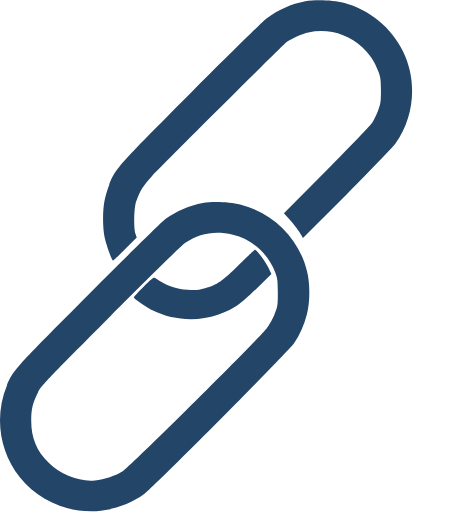
t = 0.00 s
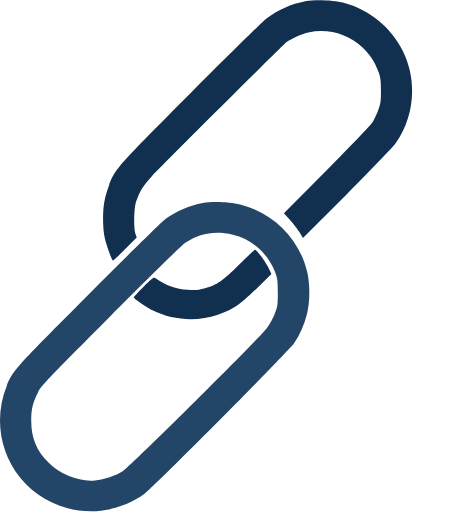
t = 2.00 s
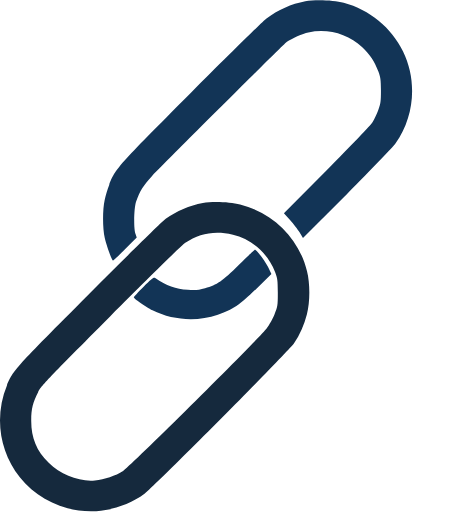
t = 2.38 s
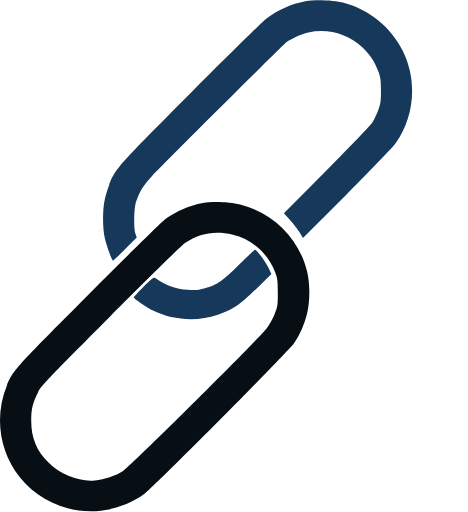
t = 2.75 s
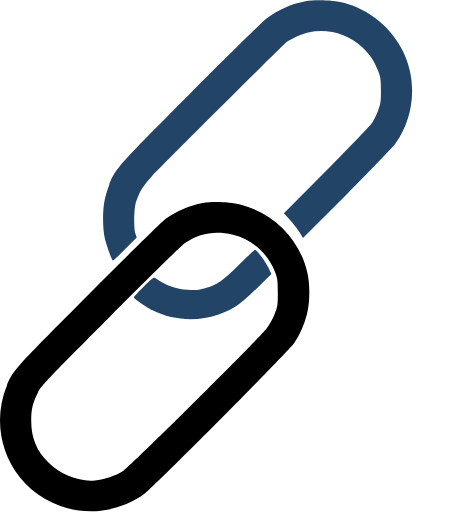
t = 3.50 s
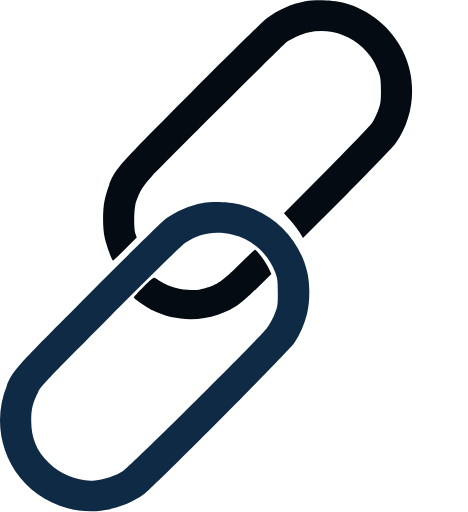
t = 4.25 s

The animated SVG that drew these frames (rendered in a browser with its animation timeline set to each time). Animation: 3 CSS @keyframes rules; one cycle of 5.00 s, repeats indefinitely.

<?xml version="1.0" encoding="UTF-8" standalone="no"?>
<svg
   xmlns:dc="http://purl.org/dc/elements/1.1/"
   xmlns:cc="http://creativecommons.org/ns#"
   xmlns:rdf="http://www.w3.org/1999/02/22-rdf-syntax-ns#"
   xmlns:svg="http://www.w3.org/2000/svg"
   xmlns="http://www.w3.org/2000/svg"
   id="svg8"
   version="1.1"
   viewBox="0 0 140 153" height="153pt" width="140pt">
  <metadata
     id="metadata25">
    <rdf:RDF>
      <cc:Work
         rdf:about="">
        <dc:format>image/svg+xml</dc:format>
        <dc:type
           rdf:resource="http://purl.org/dc/dcmitype/StillImage" />
      </cc:Work>
    </rdf:RDF>
  </metadata>
  <defs
     id="defs23" />
     
  <style type="text/css" >
      <![CDATA[
        @keyframes colorChange1 {
  0% {
    fill: #000000;
  }
  50% {
    fill: #123456;
  }
  100% {
    fill: #234567;
  }
}

@keyframes colorChange2 {
  0% {
    fill: #000000;
  }
  50% {
    fill: #123456;
  }
  100% {
    fill: #234567;
  }
}

@keyframes colorChange3 {
  0% {
    fill: #234567;
  }
  50% {
    fill: #000000;
  }
  100% {
    fill: #123456;
  }
}
.anim1 {
  animation: colorChange1 3s infinite;
  animation-delay: 1s;
}
.anim2 {
  animation: colorChange2 3s infinite;
  animation-delay: 1s;
}
.anim3 {
  animation: colorChange3 3s infinite;
  animation-delay: 2s;
}
      ]]>
  </style>
  <g
     transform="translate(-45.275362,-49.824571)"
     id="surface1">
    <path
     class="anim1"
       id="path2"
       d="m 136.61719,50.140625 c -4.17578,0.792969 -8.23438,2.589844 -11.61719,5.148437 -1.05859,0.796876 -11.17578,10.769532 -22.53125,22.15625 -22.175781,22.246094 -22.644531,22.777348 -24.527344,27.660158 -0.5,1.26562 -1.089844,3.26562 -1.351562,4.44531 -0.648438,2.91016 -0.648438,8.53125 0.02734,11.38672 0.53125,2.32422 2.148437,6.76563 2.472656,6.76563 0.117187,0 1.734375,-1.5586 3.644531,-3.47266 l 3.441406,-3.46875 -0.351562,-1.00391 c -0.617188,-1.64453 -0.5,-7.73828 0.175781,-9.70703 1.058594,-3.12109 2.234375,-4.97265 4.707031,-7.59375 3.96875,-4.17578 39.675783,-39.753905 40.410163,-40.222655 1.41406,-1 4.70703,-2.441406 6.38281,-2.796875 5.85156,-1.265625 11.82422,0.414062 16.14844,4.445312 2.29297,2.175782 3.67578,4.234376 4.82031,7.265626 0.64844,1.738281 0.73828,2.445312 0.76562,5.652343 0,3.234375 -0.0859,3.941407 -0.79296,5.855469 C 158,83.859375 157.23437,85.507812 156.70703,86.332031 156.17578,87.1875 150.26562,93.367188 143,100.69141 l -12.79297,12.83203 1.82422,2 c 1,1.08594 2.29297,2.76562 2.85156,3.70703 l 1.02735,1.70703 13.17968,-13.18359 c 7.44141,-7.44532 13.76172,-14.007816 14.52735,-15.125004 5.64843,-7.972656 6.53125,-18.683594 2.23437,-27.480468 -3.5,-7.152344 -10.02734,-12.507813 -17.76172,-14.566407 -2.97265,-0.796875 -8.55859,-1 -11.47265,-0.441406 z m 0,0"
       style="fill:#234567;fill-opacity:1;fill-rule:nonzero;stroke:none" />
    <path
    class="anim2"
       id="path6"
       d="m 116.76563,128.96875 c -5,4.97266 -6.5,6.00391 -10.14844,7.00391 -1.91016,0.53125 -2.85156,0.61718 -5.14844,0.47265 -3.644531,-0.20703 -6.410156,-1.20703 -9.761719,-3.53125 -0.472656,-0.29687 -0.914062,0.0273 -3.472656,2.58985 -1.617187,1.61718 -2.941406,3.02734 -2.941406,3.14843 0,0.41016 3.589843,2.91016 5.589843,3.91016 5.910157,2.97266 13.265628,3.50391 19.558598,1.32422 C 114.96875,142.35937 117,140.97656 122,136.08984 l 4.46875,-4.41406 -1,-2.05859 c -0.9375,-1.85547 -3.4375,-5.14844 -3.9375,-5.14844 -0.12109,0 -2.26562,2.02734 -4.76562,4.5 z m 0,0"
       style="fill:#234567;fill-opacity:1;fill-rule:nonzero;stroke:none" />
       
       <path
     class="anim3"
       id="path4"
       d="m 105.96875,110.46094 c -4.05859,0.79297 -7.820312,2.38281 -11.117188,4.73828 -0.96875,0.70703 -11.234374,10.79687 -22.851562,22.42187 -22.234375,22.30469 -22.765625,22.89063 -24.648438,27.42188 -3.792968,9.21094 -2.320312,19.6875 3.855469,27.45703 5.410157,6.82422 14.144531,10.67969 22.882813,10.14844 5.144531,-0.32422 10.441406,-2.23438 14.410156,-5.17578 2.910156,-2.17969 43.20703,-42.72657 44.73437,-45.02344 1.73438,-2.58594 3.0586,-5.5586 3.85547,-8.70703 0.94141,-3.64844 0.96875,-9.15235 0.0273,-12.89063 -2.46875,-9.85547 -9.94141,-17.32812 -20.02735,-19.94922 -2.91406,-0.76562 -8.26562,-0.96875 -11.12109,-0.4414 z m 9,9.47656 c 5.5,1.23438 10.38281,5.53125 12.58984,11.15234 0.73438,1.91016 0.79297,2.38282 0.82422,6.17578 0,3.97266 -0.0586,4.21094 -0.97265,6.47657 -0.5,1.29297 -1.58594,3.20703 -2.37891,4.26562 -2.38281,3.11719 -40.738281,41.19531 -42.941406,42.63672 -2.238282,1.44141 -5.558594,2.55859 -8.414063,2.82422 -4.707031,0.44141 -10.175781,-1.64844 -13.824219,-5.26563 -3.617187,-3.58984 -5.234374,-7.41796 -5.234374,-12.53515 -0.02734,-3.53125 0.441406,-5.50391 2.089843,-8.67969 0.941407,-1.88281 2.851563,-3.88672 21.644531,-22.74609 11.355469,-11.38672 21.355469,-21.1875 22.238278,-21.77735 4.44141,-2.96875 8.85157,-3.76562 14.37891,-2.52734 z m 0,0"
       style="fill:#234567;fill-opacity:1;fill-rule:nonzero;stroke:none" />
  </g>
</svg>
